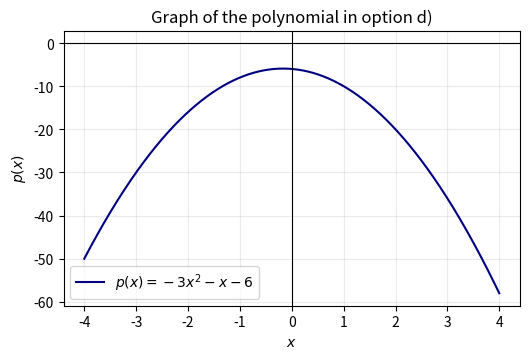

Here is the Python script that generated this plot: (Note: this script raises an exception after producing the figure.)
# code by A.Chaitanya
"""Plot the polynomial in the correct option for Question 1.2.8."""
from pathlib import Path
import matplotlib.pyplot as plt
import numpy as np

x = np.linspace(-4, 4, 500)
y = -3*x**2 - x - 6

fig, ax = plt.subplots(figsize=(5.4, 3.7))
ax.plot(x, y, color="navy", label=r"$p(x)=-3x^2-x-6$")
ax.axhline(0, color="black", lw=.8)
ax.axvline(0, color="black", lw=.8)
ax.set(xlabel="$x$", ylabel="$p(x)$", title="Graph of the polynomial in option d)")
ax.grid(alpha=.25); ax.legend(); fig.tight_layout()
out = Path(__file__).resolve().parent.parent / "figs" / "1.2.8.png"
fig.savefig(out, dpi=300, bbox_inches="tight")
